The GitHub repository MrHarsh10/tspi_-RKNN_MobileNetV3 contains a labelled image folder "dataset" with 5 categories: cat, cattle, dog, house, pig. Examples follow, each with its label.

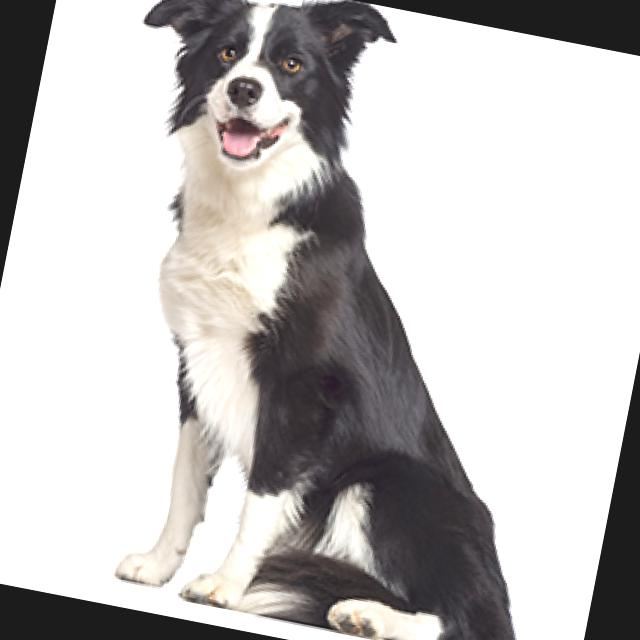
Label: dog

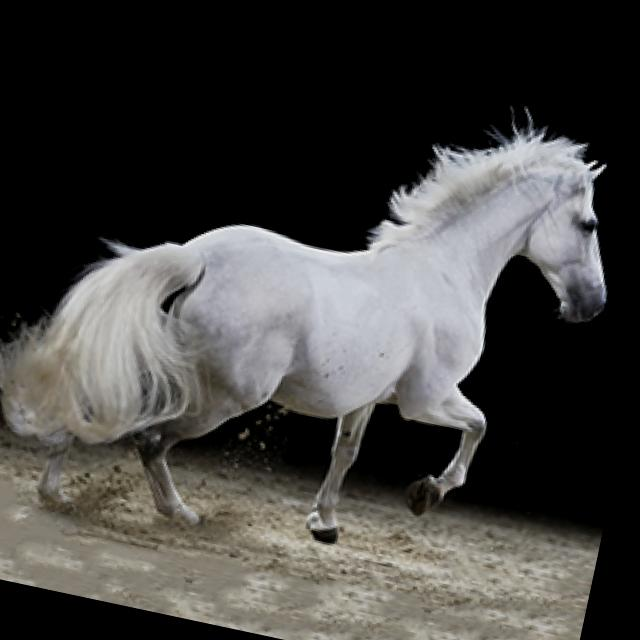
Label: house

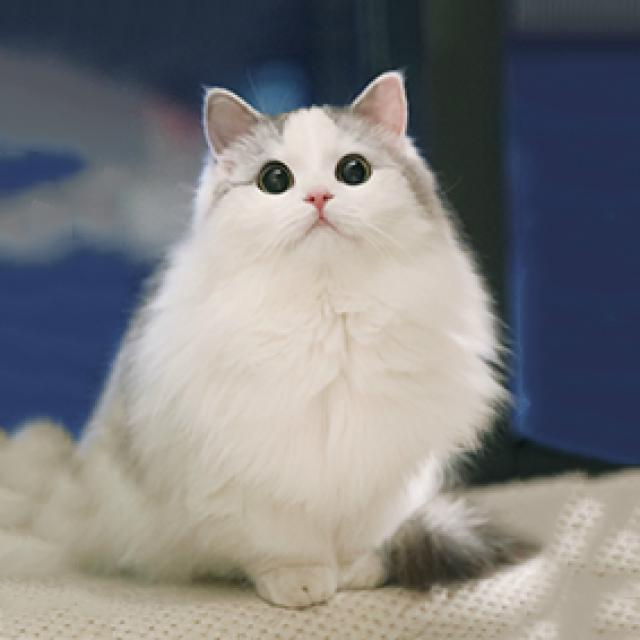
Label: cat

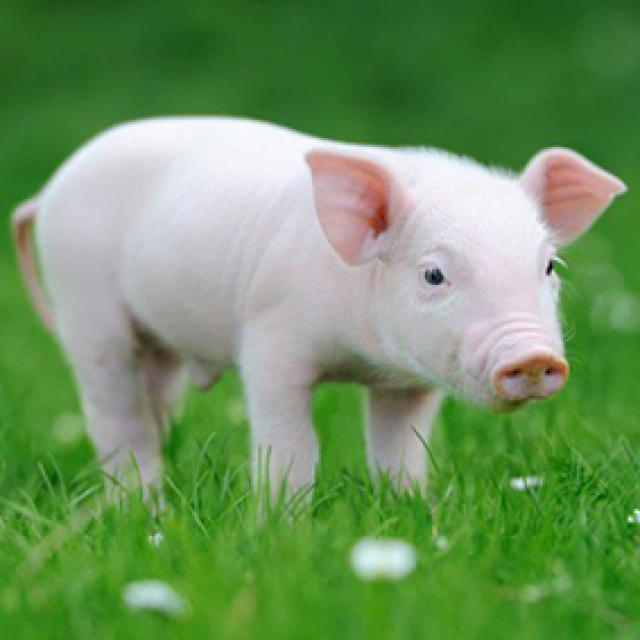
Label: pig

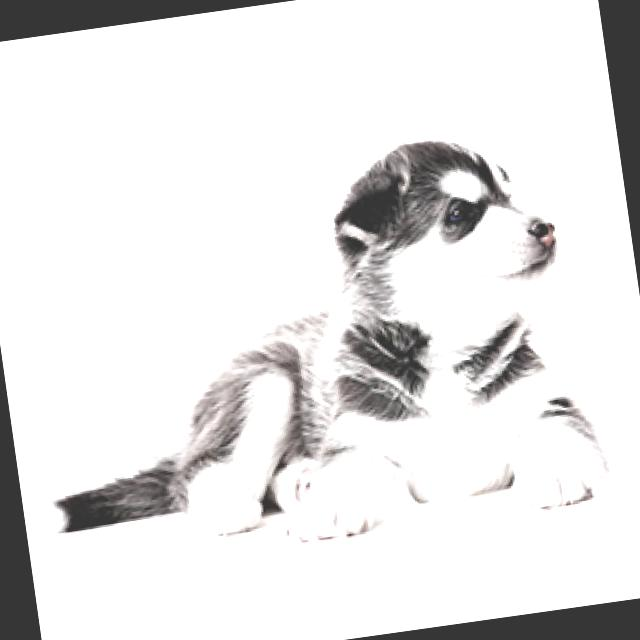
Label: dog

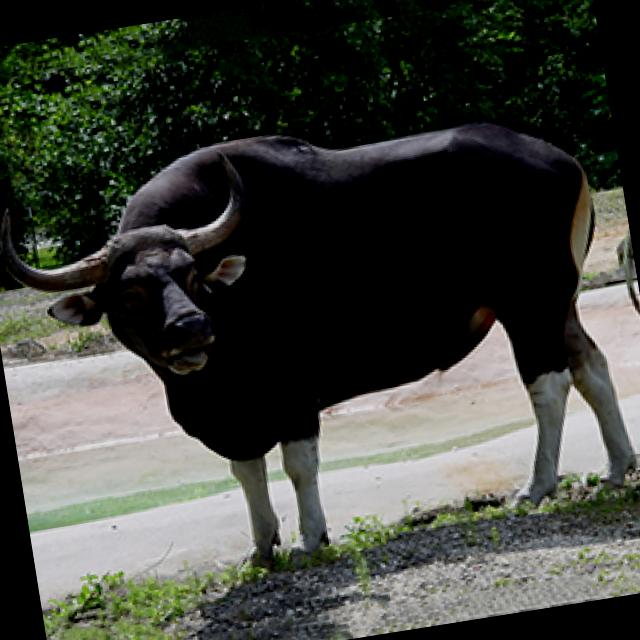
Label: cattle
